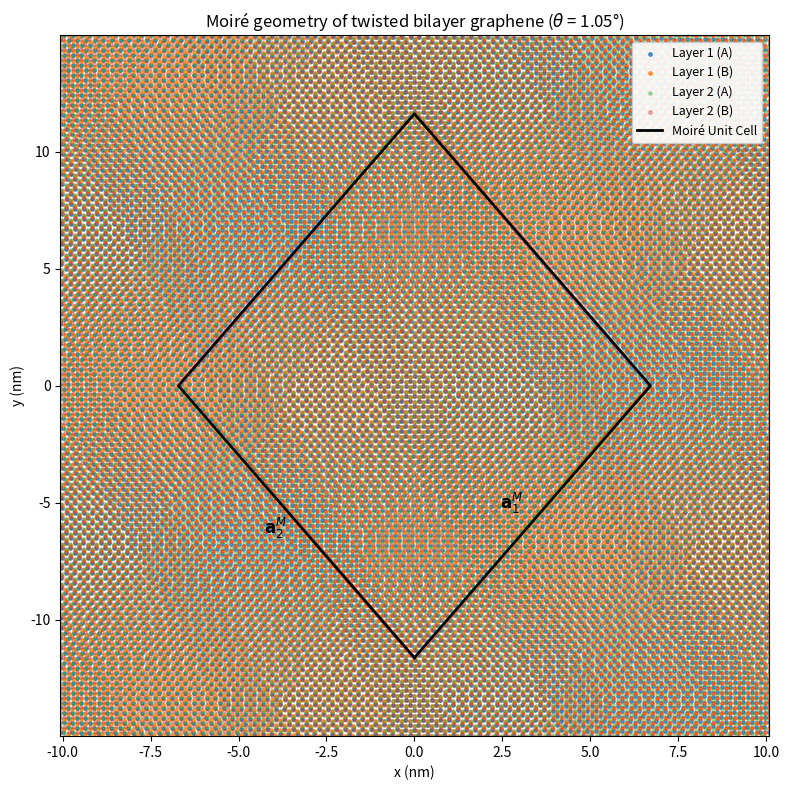

Generate this figure with matplotlib:
import numpy as np
import matplotlib.pyplot as plt

theta_deg = 1.05
theta_rad = np.radians(theta_deg)

a = 0.246

a1 = a * np.array([0.5, np.sqrt(3)/2])
a2 = a * np.array([-0.5, np.sqrt(3)/2])

a_cc = a / np.sqrt(3)
tauA = np.array([0, 0])
tauB = np.array([0, a_cc])

def rot(phi):
    c, s = np.cos(phi), np.sin(phi)
    return np.array([[c, -s], [s, c]])

R1 = rot(-theta_rad/2)
R2 = rot(theta_rad/2)

L_M = a / (2 * np.sin(theta_rad/2))

aM1 = L_M * np.array([0.5,  np.sqrt(3)/2])
aM2 = L_M * np.array([-0.5, np.sqrt(3)/2])

W = 1.25 * L_M

N = int(np.ceil(W/a)) + 8
ms = np.arange(-N, N+1)
ns = np.arange(-N, N+1)

ptsA, ptsB = [], []
for m in ms:
    for n in ns:
        Rmn = m * a1 + n * a2
        ptsA.append(Rmn + tauA)
        ptsB.append(Rmn + tauB)

ptsA = np.array(ptsA)
ptsB = np.array(ptsB)

A1 = (R1 @ ptsA.T).T
A2 = (R2 @ ptsB.T).T

B1 = (R1 @ ptsB.T).T
B2 = (R2 @ ptsA.T).T

def in_window(P,W):
    return (np.abs(P[:,0]) <= W) & (np.abs(P[:,1]) <= W)

A1, B1 = A1[in_window(A1, W)], B1[in_window(B1, W)]
A2, B2 = A2[in_window(A2, W)], B2[in_window(B2, W)]

plt.figure(figsize=(8,8))
ax = plt.gca()

# Layer 1 (higher alpha)
ax.scatter(A1[:, 0], A1[:, 1], s=6, alpha=0.75, label="Layer 1 (A)")
ax.scatter(B1[:, 0], B1[:, 1], s=6, alpha=0.75, label="Layer 1 (B)")

# Layer 2 (lower alpha)
ax.scatter(A2[:, 0], A2[:, 1], s=6, alpha=0.35, label="Layer 2 (A)")
ax.scatter(B2[:, 0], B2[:, 1], s=6, alpha=0.35, label="Layer 2 (B)")

# Moiré unit cell parallelogram
O = -0.5*(aM1 + aM2)
P1 = O + aM1
P2 = O + aM2
P12 = O + aM1 + aM2
cell = np.vstack([O, P1, P12, P2, O])
cell_xy = cell[:-1]  # drop repeated last point
xmin, ymin = cell_xy.min(axis=0)
xmax, ymax = cell_xy.max(axis=0)

margin = 0.25 * L_M  # adjust (0.15–0.35)*L_M depending on preference
ax.set_xlim(xmin - margin, xmax + margin)
ax.set_ylim(ymin - margin, ymax + margin)

ax.plot(cell[:, 0], cell[:, 1], 'k-', lw=2, label="Moiré Unit Cell")

# Midpoints of primitive vectors
mid_a1 = O + 0.5 * aM1
mid_a2 = O + 0.5 * aM2

# Slight perpendicular offset so text doesn't sit on line
u1 = aM1 / np.linalg.norm(aM1)
u2 = aM2 / np.linalg.norm(aM2)

perp1 = np.array([-u1[1], u1[0]])
perp2 = np.array([-u2[1], u2[0]])

offset = 0.08 * L_M

ax.text(*(mid_a1 + offset*perp1), r"$\mathbf{a}_1^{M}$", fontsize=12)
ax.text(*(mid_a2 + offset*perp2), r"$\mathbf{a}_2^{M}$", fontsize=12)


ax.set_title(f"Moiré geometry of twisted bilayer graphene ($\\theta$ = {theta_deg:.2f}°)")
ax.set_xlabel("x (nm)")
ax.set_ylabel("y (nm)")
ax.grid(True, alpha=0.2)
ax.legend(loc="upper right", fontsize=9, framealpha=0.9)

plt.tight_layout()
plt.savefig("moire_geometry_tbg_primitive_vectors.png", bbox_inches='tight', pad_inches=0.1)
plt.show()

print(f"Twist angle θ = {theta_deg:.4f}°")
print(f"Moiré lattice constant L_M = {L_M:.3f} nm")